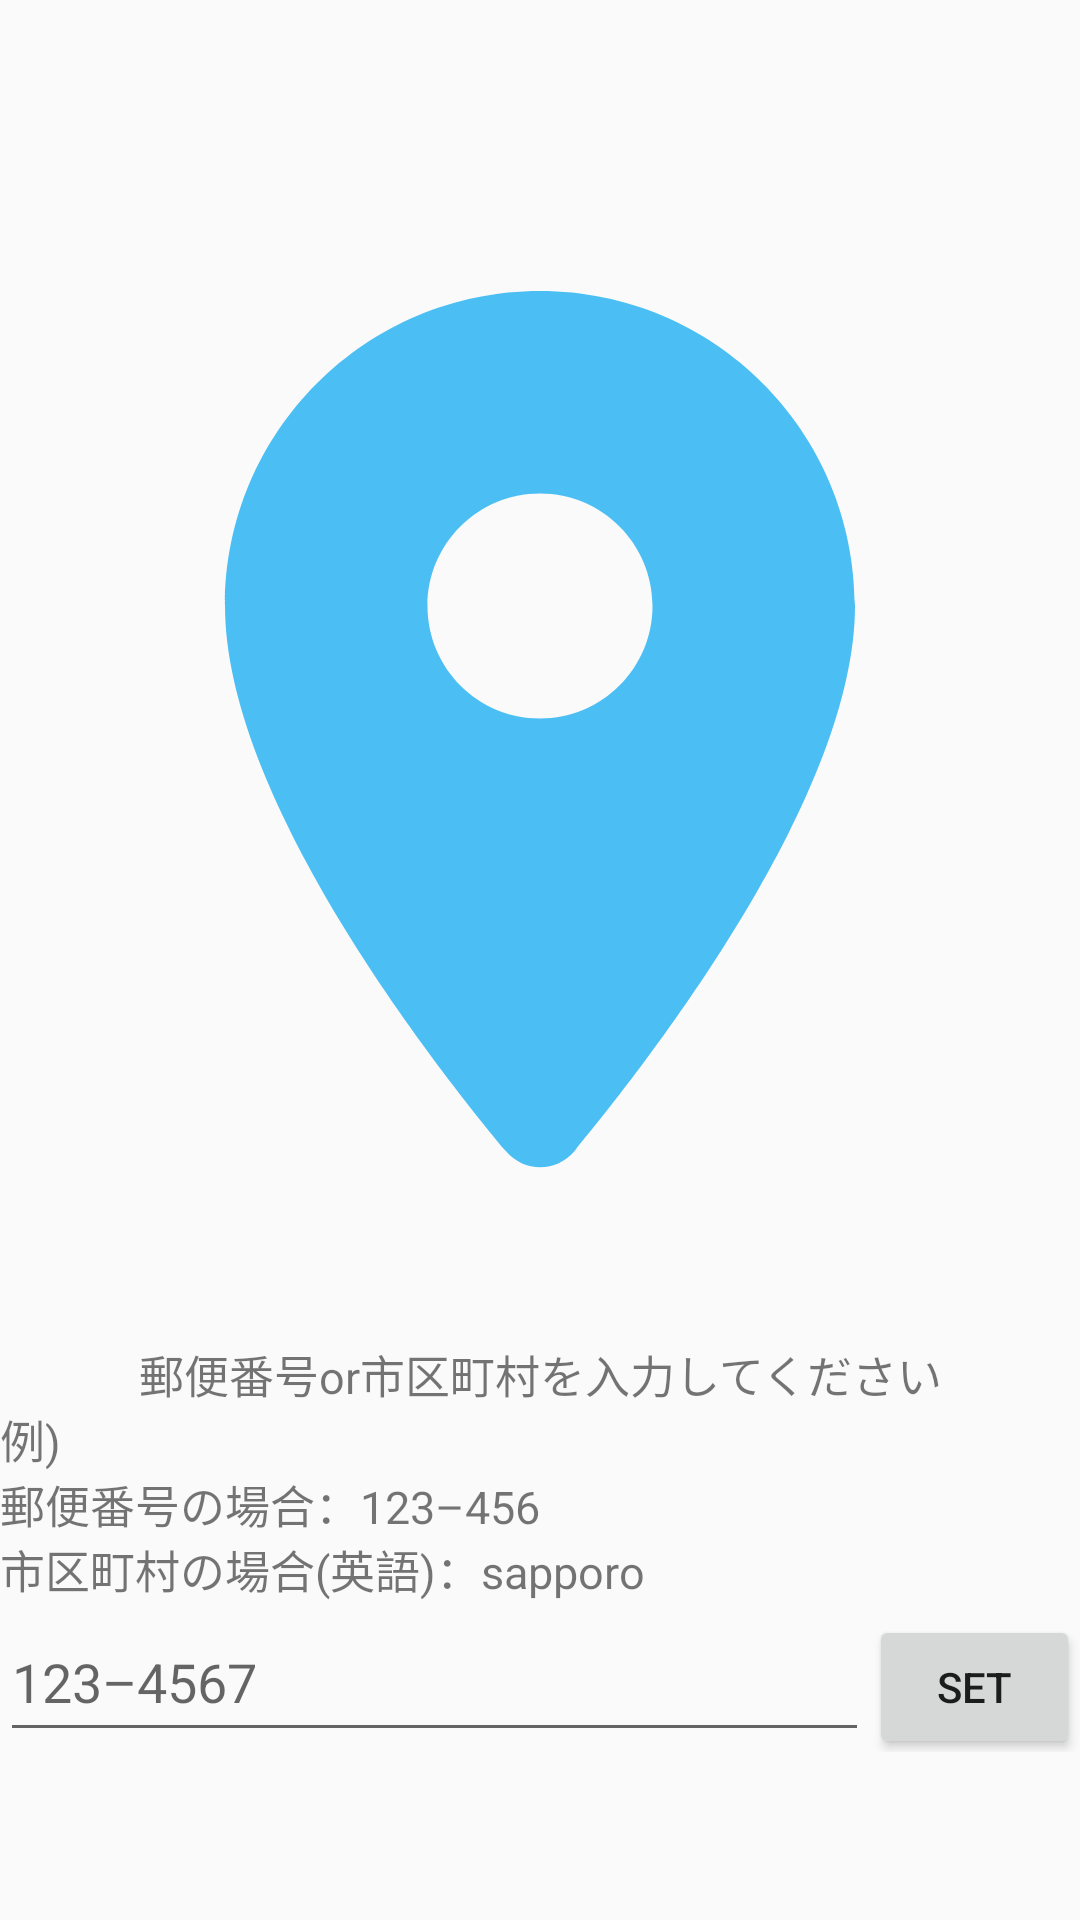

Android layout source for this screen:
<!-- AndroidManifest.xml: application theme AppTheme -->
<!-- res/layout/fragment_setting.xml -->
<?xml version="1.0" encoding="utf-8"?>
<androidx.constraintlayout.widget.ConstraintLayout xmlns:android="http://schemas.android.com/apk/res/android"
    android:layout_width="match_parent"
    android:layout_height="match_parent">

    <RelativeLayout
        android:id="@+id/setting_relative"
        android:layout_width="match_parent"
        android:layout_height="match_parent"
        android:layout_marginBottom="?attr/actionBarSize">

        <LinearLayout
            android:layout_width="match_parent"
            android:layout_height="match_parent"
            android:gravity="bottom"
            android:orientation="vertical">

            <ImageView
                android:id="@+id/setting_image"
                android:layout_width="match_parent"
                android:layout_height="400dp"
                android:layout_gravity="center"
                android:src="@drawable/ic_round_location_on_24" />

            <TextView
                android:layout_width="match_parent"
                android:layout_height="wrap_content"
                android:gravity="center_horizontal"
                android:text="@string/introduction"
                android:textSize="15sp" />

            <TextView
                android:id="@+id/setting_example"
                android:layout_width="match_parent"
                android:layout_height="wrap_content"
                android:text="@string/input_sample"
                android:textSize="15sp" />


            <LinearLayout
                android:layout_width="match_parent"
                android:layout_height="wrap_content"
                android:orientation="horizontal"
                android:weightSum="5">

                <EditText
                    android:id="@+id/editText_City"
                    android:layout_width="match_parent"
                    android:layout_height="50sp"
                    android:layout_weight="4"
                    android:hint="@string/post_code_hint"
                    android:imeOptions="actionDone"
                    android:inputType="text" />

                <Button
                    android:id="@+id/button_setCity"
                    android:layout_width="wrap_content"
                    android:layout_height="wrap_content"
                    android:layout_weight="1"
                    android:text="@string/set" />

            </LinearLayout>

        </LinearLayout>

    </RelativeLayout>

</androidx.constraintlayout.widget.ConstraintLayout>
<!-- resources referenced by this layout -->
<resources>
  <!-- drawable ic_round_location_on_24 (drawable) -->
  <vector android:height="24dp" android:tint="#4BBFF3"
      android:viewportHeight="24" android:viewportWidth="24"
      android:width="24dp" xmlns:android="http://schemas.android.com/apk/res/android">
      <path android:fillColor="@android:color/white" android:pathData="M12,2C8.13,2 5,5.13 5,9c0,4.17 4.42,9.92 6.24,12.11 0.4,0.48 1.13,0.48 1.53,0C14.58,18.92 19,13.17 19,9c0,-3.87 -3.13,-7 -7,-7zM12,11.5c-1.38,0 -2.5,-1.12 -2.5,-2.5s1.12,-2.5 2.5,-2.5 2.5,1.12 2.5,2.5 -1.12,2.5 -2.5,2.5z"/>
  </vector>
  <string name="input_sample">例)\n郵便番号の場合：123–456\n市区町村の場合(英語)：sapporo</string>
  <string name="introduction">郵便番号or市区町村を入力してください</string>
  <string name="post_code_hint">123–4567</string>
  <string name="set">set</string>
  <style name="AppTheme" parent="Theme.AppCompat.Light.DarkActionBar">
          
          <item name="colorPrimary">@color/colorPrimary</item>
          <item name="colorPrimaryDark">@color/colorPrimaryDark</item>
          <item name="colorAccent">@color/colorAccent</item>
      </style>
  <color name="colorPrimary">#272727</color>
  <color name="colorPrimaryDark">#000000</color>
  <color name="colorAccent">#03A9F4</color>
</resources>
